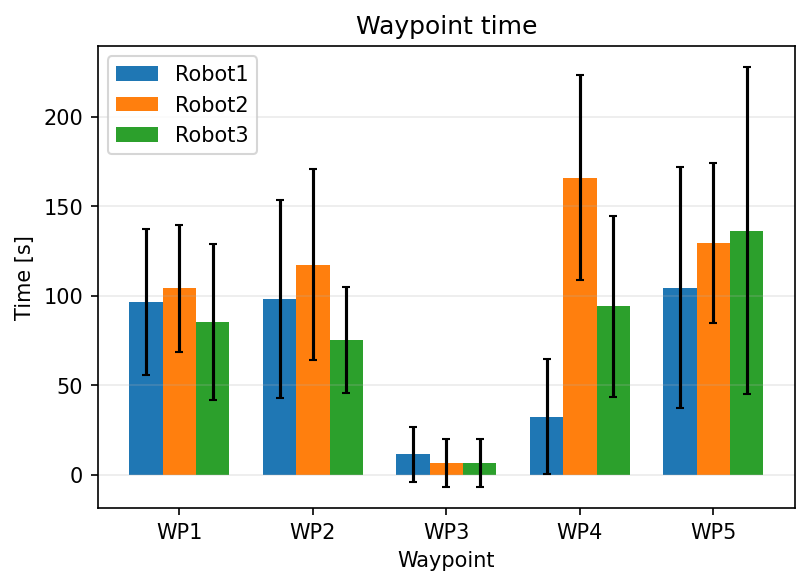

The file beside this chart, header and first rows:
Robot, Waypoint, Mean_Time, Std_Time
Robot1, 1, 96.62, 40.86
Robot1, 2, 98, 55.26
Robot1, 3, 11.42, 15.45
Robot1, 4, 32.42, 32.04
Robot1, 5, 104.4, 67.39
Robot2, 1, 104, 35.72
Robot2, 2, 117.4, 53.23
Robot2, 3, 6.525, 13.52
Robot2, 4, 166, 57.42
Robot2, 5, 129.5, 44.72
Robot3, 1, 85.28, 43.87
Robot3, 2, 75.29, 29.52
Robot3, 3, 6.5, 13.48
Robot3, 4, 93.99, 50.36
Robot3, 5, 136.3, 91.44
